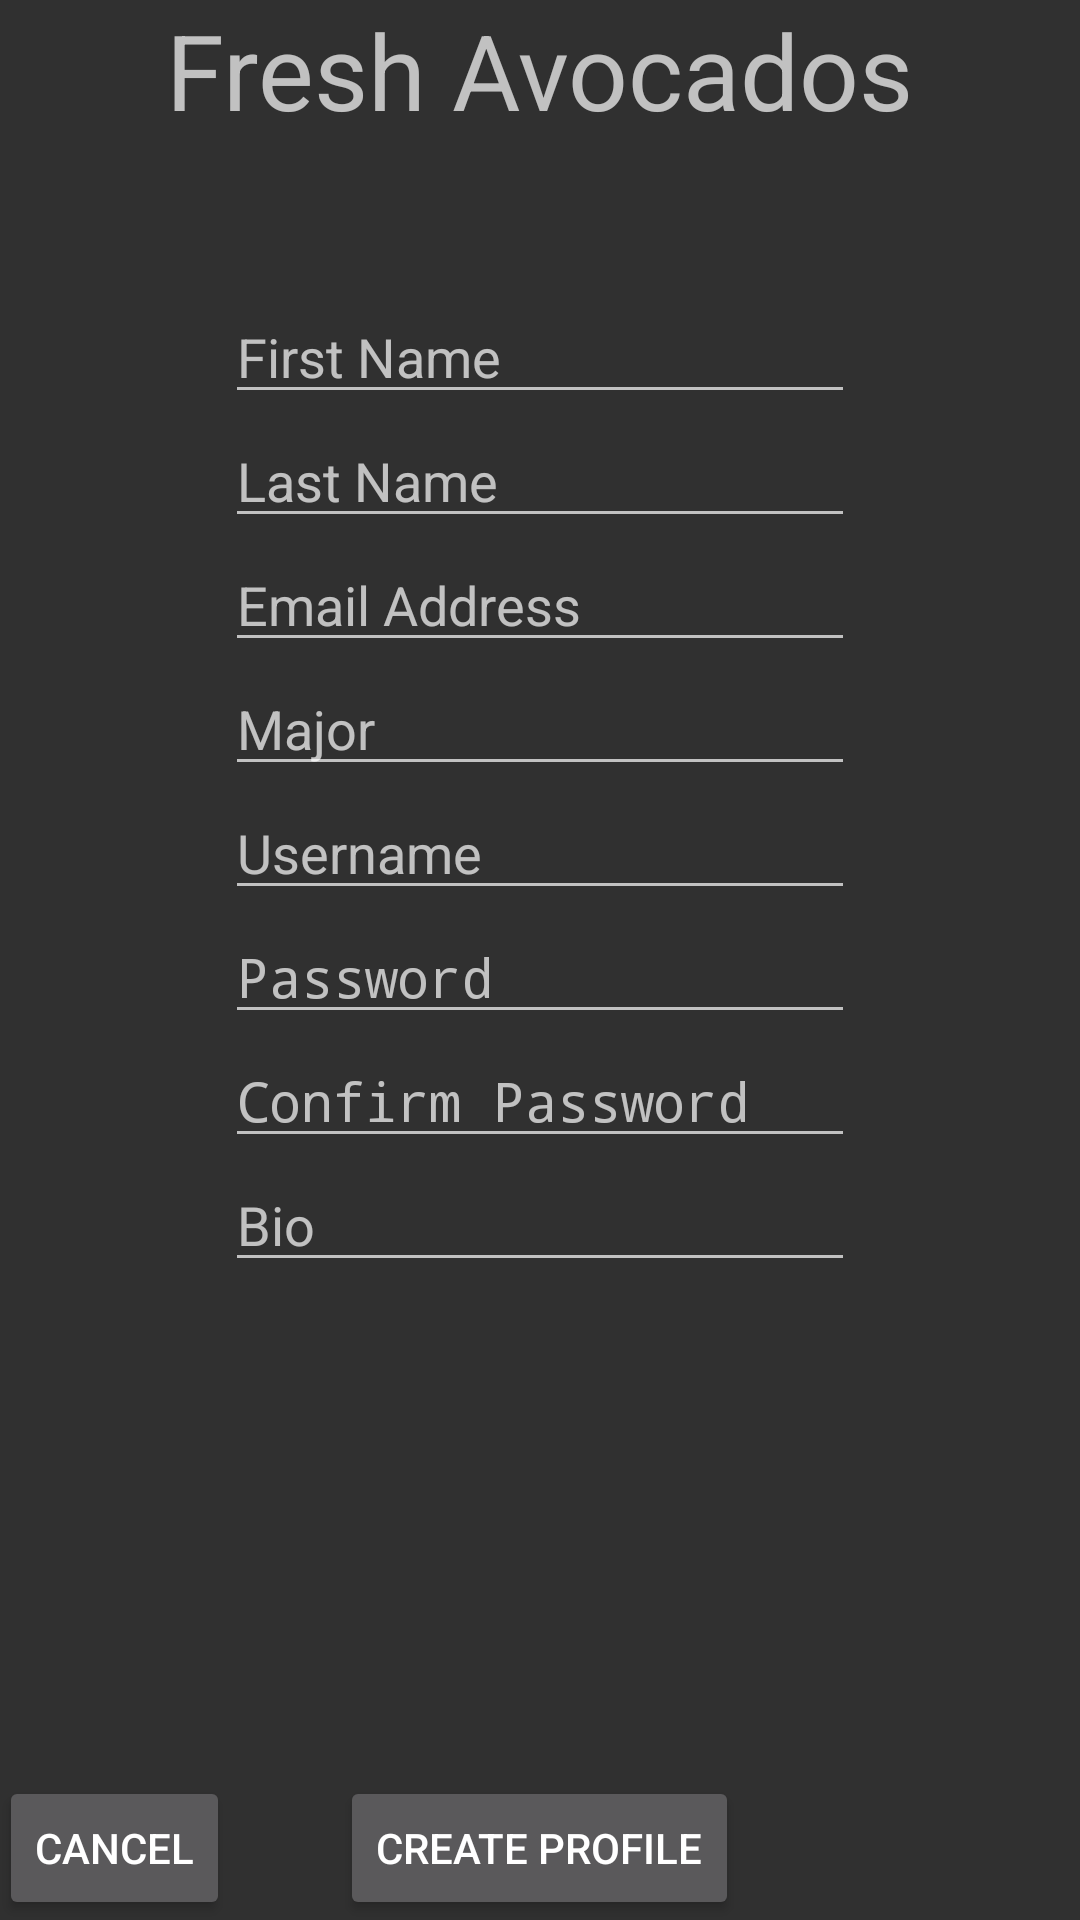

Write the Android layout XML for this screen, with the resource values it uses.
<!-- AndroidManifest.xml: application theme android:Theme.Material.Dialog.Presentation -->
<!-- res/layout/activity_registration.xml -->
<?xml version="1.0" encoding="utf-8"?>
<RelativeLayout xmlns:android="http://schemas.android.com/apk/res/android"
    xmlns:tools="http://schemas.android.com/tools"
    android:layout_width="match_parent"
    android:layout_height="match_parent"
    android:paddingBottom="@dimen/activity_vertical_margin"
    android:paddingLeft="@dimen/activity_horizontal_margin"
    android:paddingRight="@dimen/activity_horizontal_margin"
    android:paddingTop="@dimen/activity_vertical_margin"
    tools:context="com.cs2340.officehours.freshavocados.controller.RegistrationActivity"><![CDATA[



    //android:layout_above="@+id/pass"
        android:layout_centerHorizontal="true" />



    ]]>

    <Button
        android:layout_width="wrap_content"
        android:layout_height="wrap_content"
        android:text="@string/create_profile"
        android:id="@+id/createProfile"
        android:onClick="createUser"
        android:layout_alignParentBottom="true"
        android:layout_centerHorizontal="true" />

    <TextView
        android:layout_width="wrap_content"
        android:layout_height="wrap_content"
        android:text="@string/app_name"
        android:id="@+id/textView2"
        android:textSize="35dp"
        android:layout_alignParentTop="true"
        android:layout_centerHorizontal="true"
        android:layout_marginBottom="50dp" />

    <EditText
        android:layout_width="wrap_content"
        android:layout_height="wrap_content"
        android:inputType="textPersonName"
        android:hint="@string/first_name"
        android:ems="10"
        android:id="@+id/f_name"
        android:enabled="true"
        android:layout_alignStart="@+id/u_name"
        android:layout_below="@+id/textView2" />

    <EditText
        android:layout_width="wrap_content"
        android:layout_height="wrap_content"
        android:inputType="textPersonName"
        android:hint="@string/last_name"
        android:ems="10"
        android:id="@+id/l_name"
        android:enabled="true"
        android:layout_below="@+id/f_name"
        android:layout_alignEnd="@+id/f_name" />

    <EditText
        android:layout_width="wrap_content"
        android:layout_height="wrap_content"
        android:inputType="textPersonName"
        android:hint="@string/username"
        android:ems="10"
        android:id="@+id/u_name"
        android:enabled="true"
        android:layout_below="@+id/major"
        android:layout_alignStart="@+id/pass" />

    <EditText
        android:layout_width="wrap_content"
        android:layout_height="wrap_content"
        android:inputType="textEmailAddress"
        android:ems="10"
        android:id="@+id/email"
        android:hint="@string/email_address"
        android:layout_below="@+id/l_name"
        android:layout_alignStart="@+id/l_name" />

    <Button
        style="?android:attr/buttonStyleSmall"
        android:layout_width="wrap_content"
        android:layout_height="wrap_content"
        android:text="@string/cancel"
        android:id="@+id/cancelLoginButton"
        android:clickable="true"
        android:enabled="true"
        android:onClick="onClickCancelRegistration"
        android:layout_alignBottom="@+id/createProfile"
        android:layout_alignParentStart="true" />

    <EditText
        android:layout_width="wrap_content"
        android:layout_height="wrap_content"
        android:inputType="textPassword"
        android:ems="10"
        android:id="@+id/pass"
        android:hint="@string/password"
        android:layout_below="@+id/u_name"
        android:layout_centerHorizontal="true" />

    <EditText
        android:layout_width="wrap_content"
        android:layout_height="wrap_content"
        android:inputType="textPassword"
        android:ems="10"
        android:id="@+id/confirm_password"
        android:layout_below="@+id/pass"
        android:layout_alignStart="@+id/u_name"
        android:hint="@string/confirm_password" />

    <EditText
        android:layout_width="wrap_content"
        android:layout_height="wrap_content"
        android:ems="10"
        android:id="@+id/major"
        android:hint="@string/major"
        android:layout_below="@+id/email"
        android:layout_alignStart="@+id/f_name"
        android:inputType="textPersonName" />

    <EditText
        android:layout_width="wrap_content"
        android:layout_height="wrap_content"
        android:id="@+id/bio"
        android:ems="10"
        android:hint="@string/Bio"
        android:layout_below="@+id/confirm_password"
        android:layout_alignStart="@+id/confirm_password"
        android:enabled="true"
        android:inputType="text" />

</RelativeLayout>
<!-- resources referenced by this layout -->
<resources>
  <string name="Bio">Bio</string>
  <string name="app_name">Fresh Avocados</string>
  <string name="cancel">Cancel</string>
  <string name="confirm_password">Confirm Password</string>
  <string name="create_profile">Create Profile</string>
  <string name="email_address">Email Address</string>
  <string name="first_name">First Name</string>
  <string name="last_name">Last Name</string>
  <string name="major">Major</string>
  <string name="password">Password</string>
  <string name="username">Username</string>
</resources>
